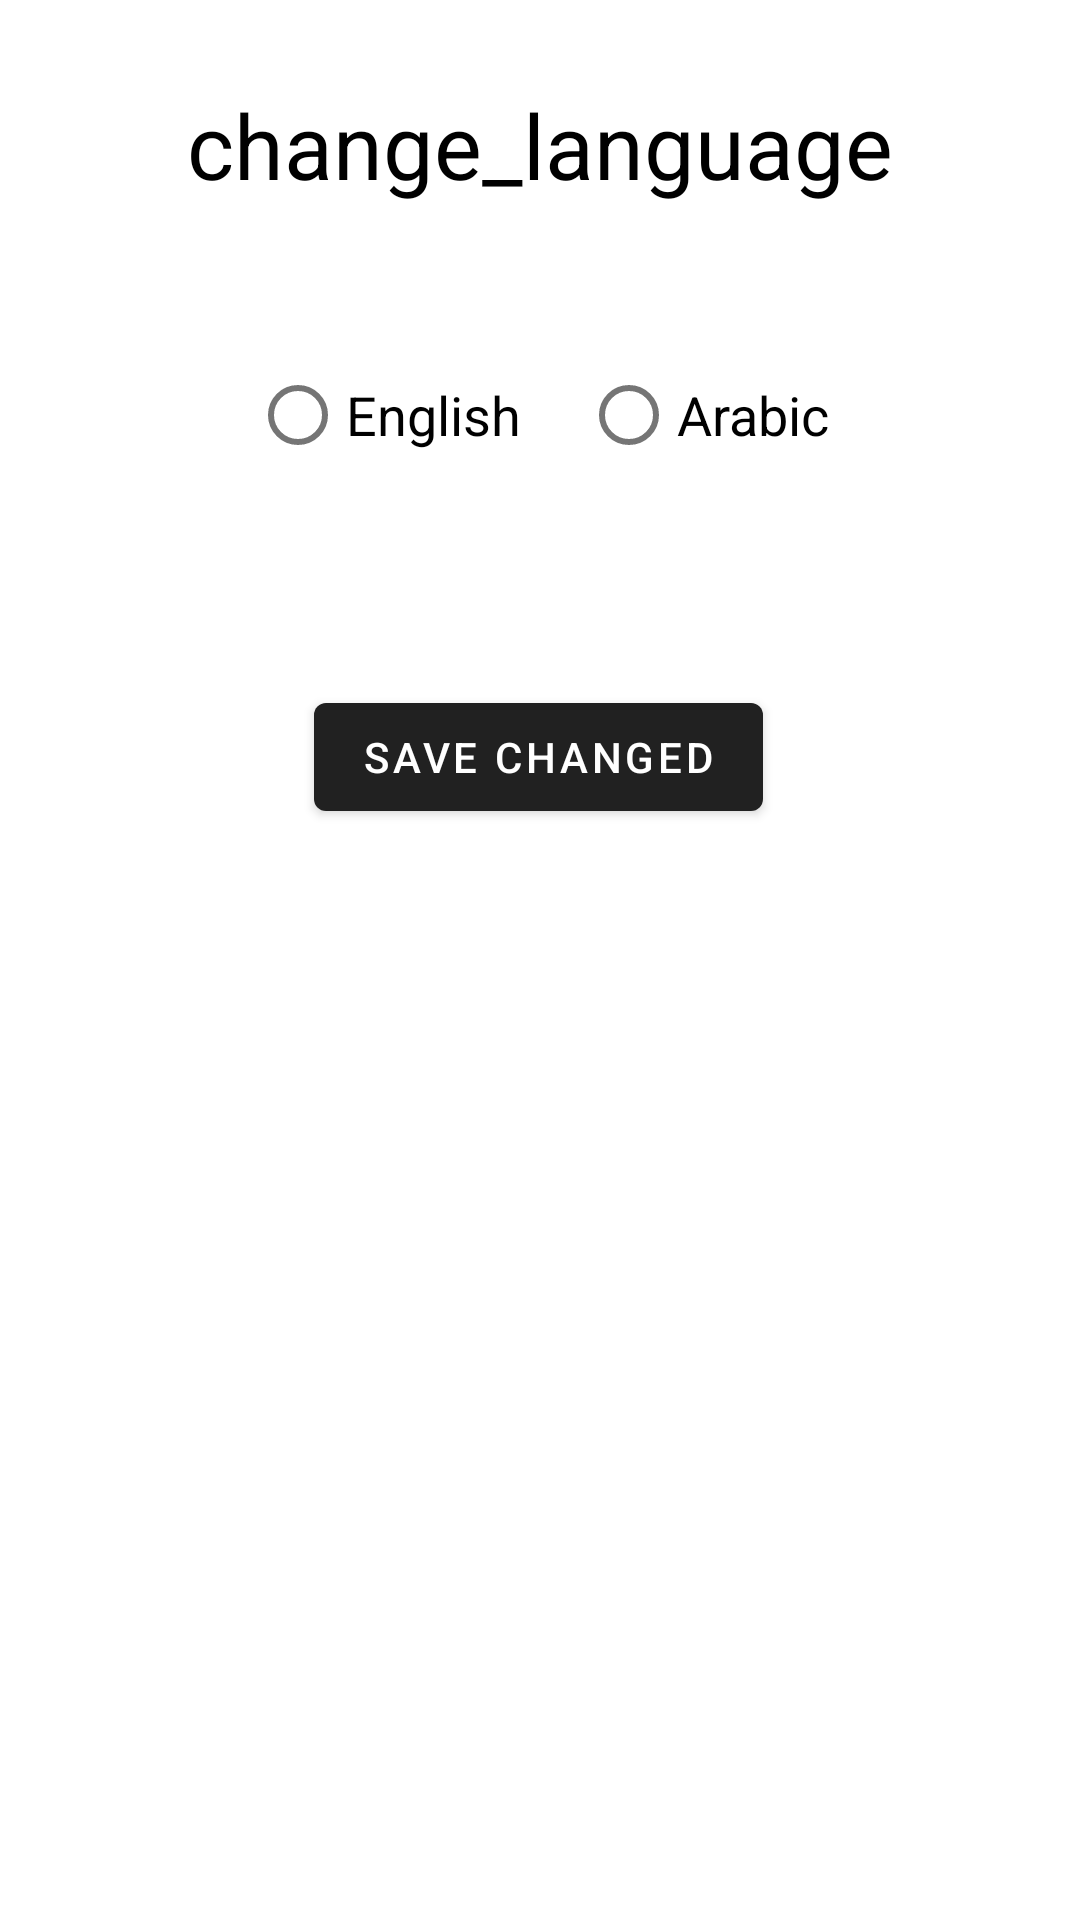

Produce the Android XML layout that renders to this screen, including the resource entries it uses.
<!-- AndroidManifest.xml: application theme Theme.AnimeApp -->
<!-- res/layout/chang_language.xml -->
<?xml version="1.0" encoding="utf-8"?>
<layout xmlns:android="http://schemas.android.com/apk/res/android"
    xmlns:app="http://schemas.android.com/apk/res-auto"
    xmlns:tools="http://schemas.android.com/tools">

    <data>

    </data>

    <androidx.constraintlayout.widget.ConstraintLayout
        android:layout_width="match_parent"
        android:layout_height="match_parent">

        <TextView
            android:id="@+id/textViewChangeLanguage"
            android:layout_width="wrap_content"
            android:layout_height="wrap_content"
            android:layout_marginTop="28dp"
            android:text="change_language"
            android:textColor="@color/black"
            android:textSize="30sp"
            app:layout_constraintEnd_toEndOf="parent"
            app:layout_constraintStart_toStartOf="parent"
            app:layout_constraintTop_toTopOf="parent" />

        <RadioGroup
            android:id="@+id/radioGroup"


            android:layout_width="match_parent"
            android:layout_height="wrap_content"
            android:layout_marginTop="36dp"
            android:gravity="center"
            android:orientation="horizontal"
            app:layout_constraintEnd_toEndOf="parent"
            app:layout_constraintHorizontal_bias="0.0"
            app:layout_constraintStart_toStartOf="parent"
            app:layout_constraintTop_toBottomOf="@+id/textViewChangeLanguage">

            <RadioButton
                android:id="@+id/englishLanguageXml"
                android:layout_width="wrap_content"
                android:layout_height="wrap_content"
                android:layout_margin="10dp"
                android:text="English"
                android:textSize="18sp" />

            <RadioButton
                android:id="@+id/arabicLanguageXml"

                android:layout_width="wrap_content"
                android:layout_height="wrap_content"
                android:layout_margin="10dp"
                android:text="Arabic"
                android:textSize="18sp"
                tools:ignore="MissingConstraints" />

        </RadioGroup>

        <Button
            android:id="@+id/btnChangeLanguage"
            android:layout_width="wrap_content"
            android:layout_height="wrap_content"
            android:layout_marginTop="56dp"

            android:text="Save Changed"
            app:layout_constraintEnd_toEndOf="parent"
            app:layout_constraintHorizontal_bias="0.498"
            app:layout_constraintStart_toStartOf="parent"
            app:layout_constraintTop_toBottomOf="@+id/radioGroup" />
    </androidx.constraintlayout.widget.ConstraintLayout>
</layout>
<!-- resources referenced by this layout -->
<resources>
  <color name="black">#FF000000</color>
  <style name="Theme.AnimeApp" parent="Theme.MaterialComponents.DayNight.DarkActionBar">
          
          <item name="colorPrimary">#212121</item>
          <item name="colorPrimaryVariant">#484848</item>
          <item name="colorOnPrimary">@color/white</item>
          
          <item name="colorSecondary">@color/teal_200</item>
          <item name="colorSecondaryVariant">@color/teal_700</item>
          <item name="colorOnSecondary">@color/black</item>
          
          <item name="android:statusBarColor" tools:targetApi="l">?attr/colorPrimaryVariant</item>
          
      </style>
  <color name="white">#FFFFFFFF</color>
  <color name="teal_200">#FF03DAC5</color>
  <color name="teal_700">#FF018786</color>
</resources>
